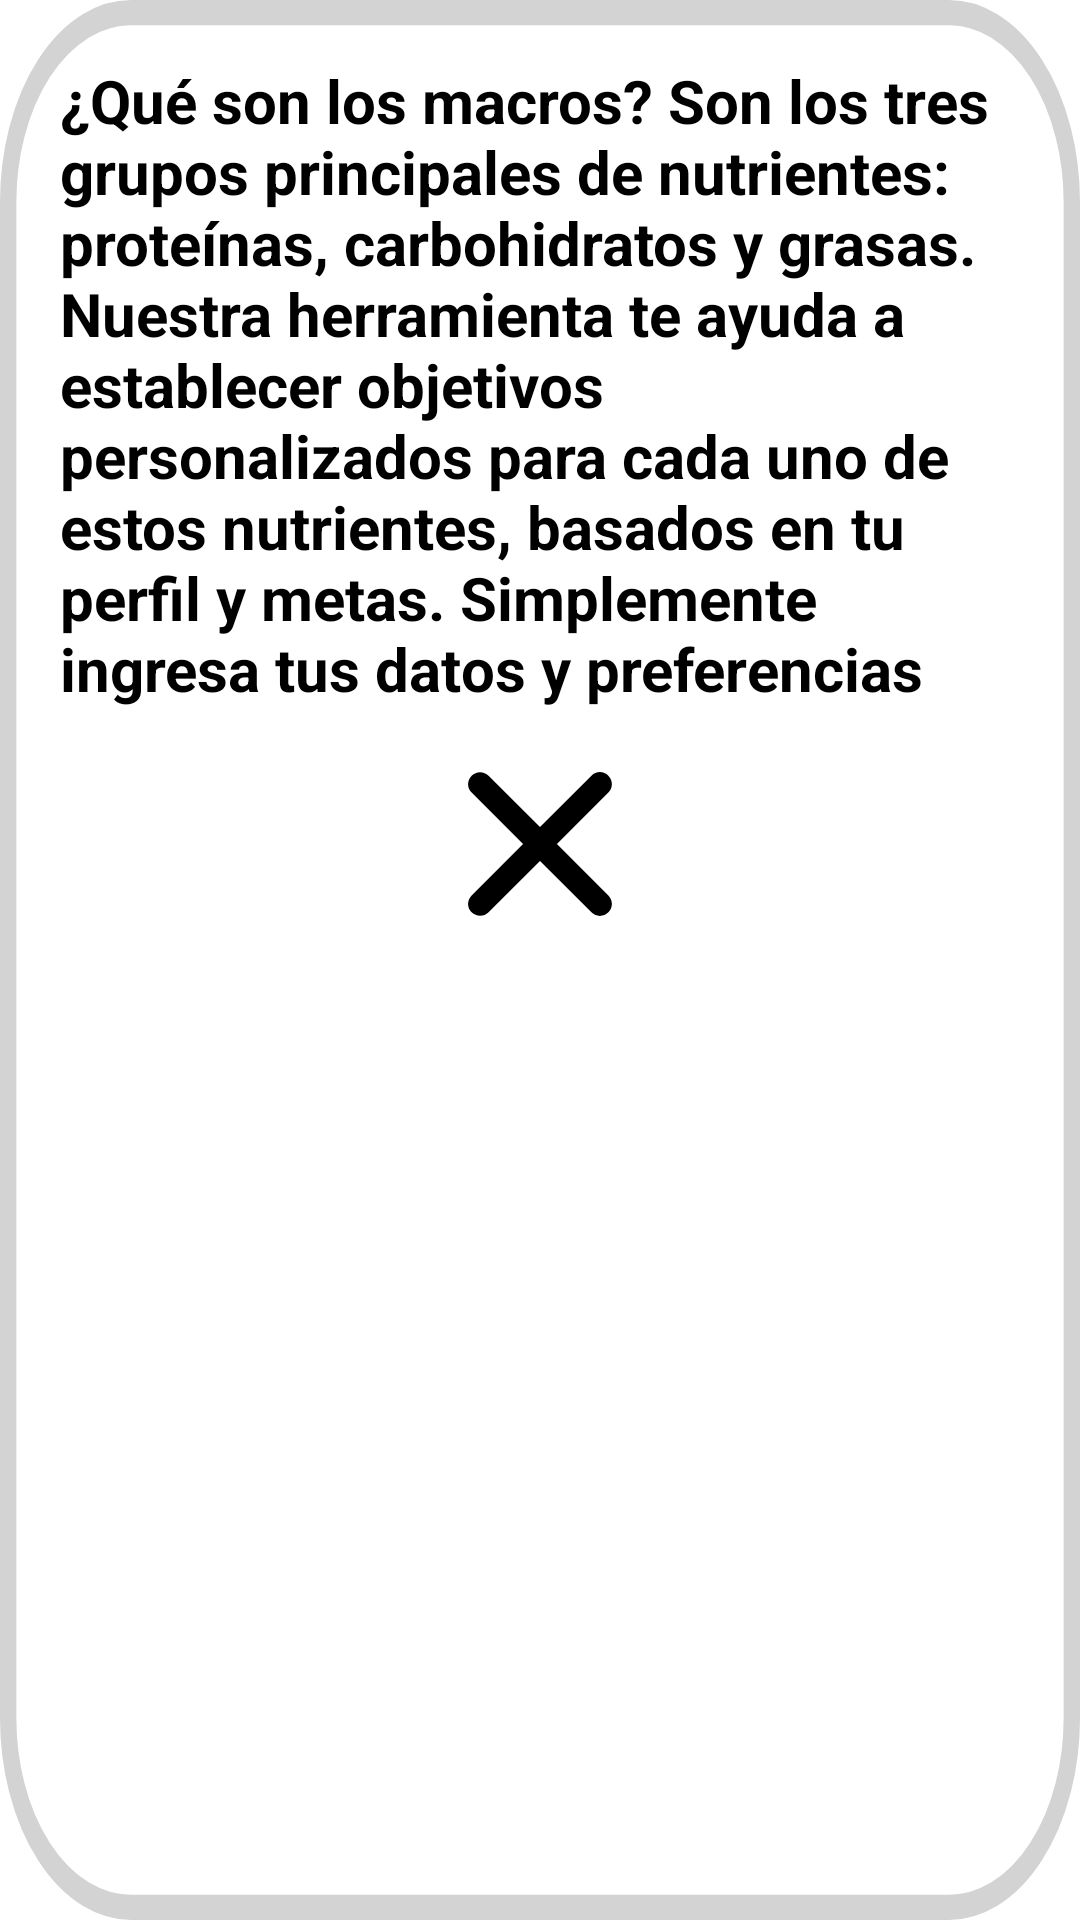

Write the Android layout XML for this screen, with the resource values it uses.
<!-- AndroidManifest.xml: application theme Theme.FitMate -->
<!-- res/layout/popup_info.xml -->
<?xml version="1.0" encoding="utf-8"?>
<LinearLayout xmlns:android="http://schemas.android.com/apk/res/android"
    android:layout_width="300dp"
    android:layout_height="wrap_content"
    android:layout_margin="10dp"
    android:orientation="vertical"
    android:background="@drawable/small_box">

    <TextView
        android:id="@+id/title"
        android:layout_width="wrap_content"
        android:layout_height="wrap_content"
        android:textSize="20sp"
        android:textStyle="bold"
        android:text="¿Qué son los macros? Son los tres grupos principales de nutrientes: proteínas, carbohidratos y grasas. Nuestra herramienta te ayuda a establecer objetivos personalizados para cada uno de estos nutrientes, basados en tu perfil y metas. Simplemente ingresa tus datos y preferencias"
        android:layout_margin="20dp"
        android:layout_marginBottom="0dp"/>

    <ImageButton
        android:id="@+id/close_button"
        android:layout_width="50dp"
        android:layout_height="50dp"
        android:layout_marginBottom="20dp"
        android:layout_gravity="center"
        android:background="@android:color/transparent"
        android:src="@drawable/ic_close"/>

</LinearLayout>
<!-- resources referenced by this layout -->
<resources>
  <!-- drawable ic_close (drawable) -->
  <vector android:height="50dp" android:viewportHeight="1024"
      android:viewportWidth="1024" android:width="50dp" xmlns:android="http://schemas.android.com/apk/res/android">
      <path android:fillColor="#FF000000" android:pathData="M978.7,863.1c31.9,31.9 31.9,83.7 0,115.6 -16,16 -36.9,24 -57.8,24s-41.8,-8 -57.8,-24l-351.1,-351.1 -351.1,351.1c-16,16 -36.9,23.9 -57.8,23.9s-41.9,-8 -57.8,-23.9c-32,-32 -32,-83.7 0,-115.6l351.1,-351.1 -351.1,-351.1c-31.9,-32 -31.9,-83.7 0,-115.6s83.7,-32 115.6,0l351.1,351.1 351.1,-351.1c31.9,-32 83.7,-32 115.6,0s31.9,83.7 0,115.6l-351.1,351.1 351.1,351.1z"/>
  </vector>
  <!-- drawable small_box (drawable) -->
  <vector xmlns:android="http://schemas.android.com/apk/res/android"
      android:width="132dp"
      android:height="152dp"
      android:viewportWidth="132"
      android:viewportHeight="152">
    <path
        android:pathData="M16,1L116,1A15,15 0,0 1,131 16L131,136A15,15 0,0 1,116 151L16,151A15,15 0,0 1,1 136L1,16A15,15 0,0 1,16 1z"
        android:strokeWidth="2"
        android:fillColor="#ffffff"
        android:strokeColor="#D3D3D3"/>
  </vector>
</resources>
